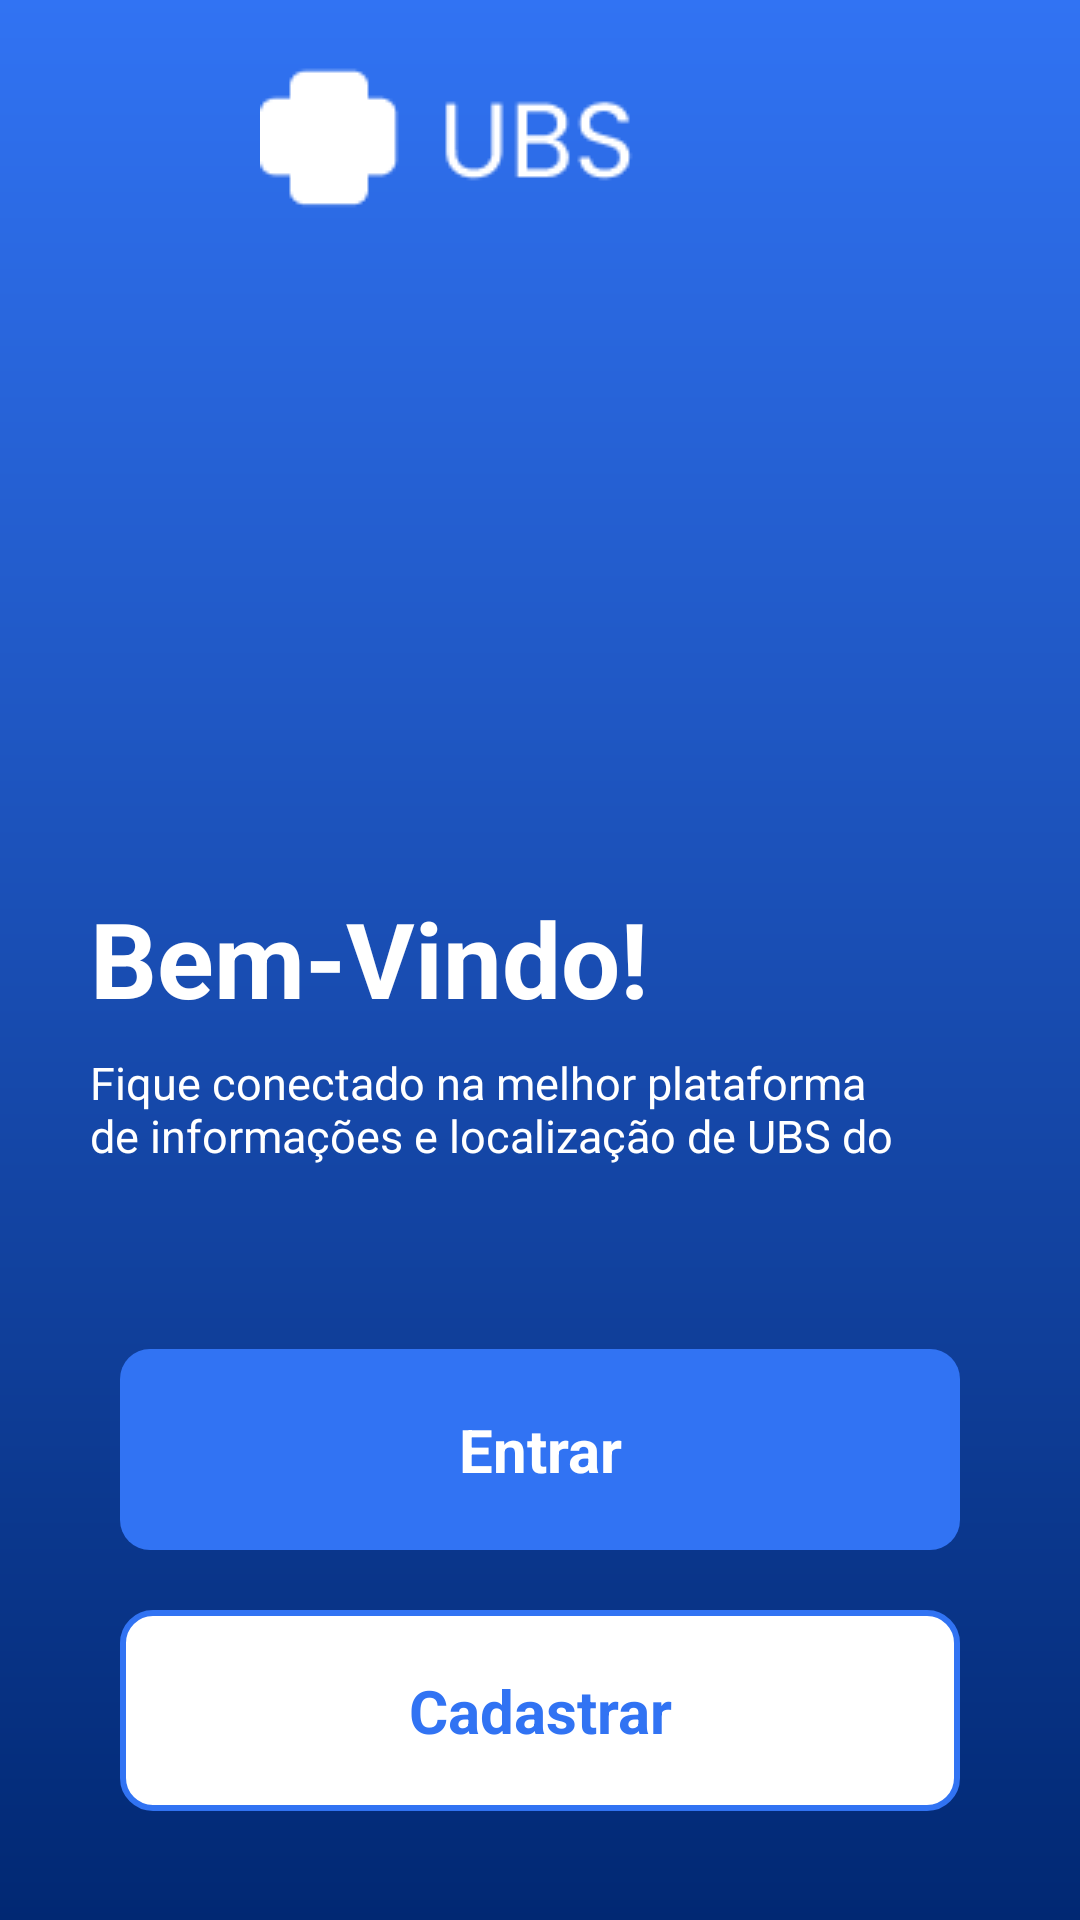

Reconstruct the res/layout file that produces this screen, plus the resources it refers to.
<!-- AndroidManifest.xml: application theme Theme.UbsprojectFinal -->
<!-- res/layout/activity_main.xml -->
<?xml version="1.0" encoding="utf-8"?>
<androidx.constraintlayout.widget.ConstraintLayout
    xmlns:android="http://schemas.android.com/apk/res/android"
    xmlns:app="http://schemas.android.com/apk/res-auto"
    xmlns:tools="http://schemas.android.com/tools"
    android:layout_width="match_parent"
    android:layout_height="match_parent"
    tools:context=".MainActivity"
    android:background="@drawable/background"
    >


        <ImageView
            android:id="@+id/logo"
            android:layout_width="wrap_content"
            android:layout_height="wrap_content"
            android:paddingTop="20dp"
            app:layout_constraintStart_toStartOf="parent"
            app:layout_constraintEnd_toEndOf="parent"
            android:src="@drawable/logo_top"
            tools:ignore="InvalidId,MissingConstraints"

            ></ImageView>


        <TextView
            android:id="@+id/text_bemvindo"
            android:layout_width="wrap_content"
            android:layout_height="wrap_content"
            android:layout_marginTop="220dp"
            android:paddingLeft="30dp"
            android:text="Bem-Vindo!"
            android:textColor="@color/white"
            android:textSize="35sp"
            android:textStyle="bold"
            app:layout_constraintTop_toBottomOf="@id/logo"
            tools:ignore="MissingConstraints" />


        <TextView
            android:id="@+id/text_inicio"
            android:layout_width="310dp"
            android:layout_height="39dp"
            android:layout_marginTop="8dp"
            android:paddingLeft="30dp"
            android:text="Fique conectado na melhor plataforma
           de informações e localização de UBS do Brasil"
            android:textColor="@color/white"
            android:textSize="15sp"
            app:layout_constraintTop_toBottomOf="@id/text_bemvindo"
            tools:ignore="MissingConstraints"
            />

        <View
            android:id="@+id/ContainerComponents"
            style="@style/ContainersComponents"
            android:layout_width="366dp"
            android:layout_height="232dp"
            android:layout_marginTop="304dp"
            app:layout_constraintEnd_toEndOf="parent"
            app:layout_constraintStart_toStartOf="parent"
            app:layout_constraintTop_toBottomOf="@id/text_inicio"
            tools:ignore="MissingConstraints"></View>


        <androidx.appcompat.widget.AppCompatButton
            android:id="@+id/btEntrar"
            style="@style/button"
            android:text="@string/Text_entrar"
            android:gravity="center"
            android:layout_marginTop="40dp"
            app:layout_constraintEnd_toEndOf="@id/ContainerComponents"
            app:layout_constraintTop_toTopOf="@id/ContainerComponents"
            tools:ignore="MissingConstraints" />

        <androidx.appcompat.widget.AppCompatButton
            android:id="@+id/btCadastrar"
            style="@style/button2"
            android:text="@string/cadastrar"
            android:gravity="center"
            android:layout_marginTop="20dp"
            app:layout_constraintTop_toBottomOf="@id/btEntrar"
            tools:ignore="MissingConstraints" />

    </androidx.constraintlayout.widget.ConstraintLayout>
<!-- resources referenced by this layout -->
<resources>
  <color name="white">#FFFFFFFF</color>
  <!-- drawable background (drawable) -->
  <?xml version="1.0" encoding="utf-8"?>
  <shape xmlns:android="http://schemas.android.com/apk/res/android">
      <gradient
          android:startColor="@color/Blue"
          android:endColor="@color/azul_claro"
          android:angle="90">
  
      </gradient>
  </shape>
  <!-- drawable logo_top: png bitmap (drawable, 1336 bytes) -->
  <string name="Text_entrar">Entrar</string>
  <string name="cadastrar">Cadastrar</string>
  <style name="ContainersComponents">
          <item name="android:layout_width">match_parent</item>
          <item name="android:layout_height">250dp</item>
          <item name="android:background">@drawable/containers_components</item>
          <item name="android:layout_margin">20dp</item>
      </style>
  <style name="button">
          <item name="android:layout_width">match_parent</item>
          <item name="android:layout_height">wrap_content</item>
          <item name="android:layout_marginLeft">40dp</item>
          <item name="android:layout_marginRight">40dp</item>
          <item name="android:layout_marginTop">20dp</item>
          <item name="android:background">@drawable/button</item>
          <item name="android:padding">20dp</item>
          <item name="android:textColor">@color/white</item>
          <item name="android:textSize">20sp</item>
          <item name="textAllCaps">false</item>
          <item name="android:textStyle">bold</item>
          <item name="android:gravity">center</item>
      </style>
  <style name="button2">
          <item name="android:layout_width">match_parent</item>
          <item name="android:layout_height">wrap_content</item>
          <item name="android:layout_marginLeft">40dp</item>
          <item name="android:layout_marginRight">40dp</item>
          <item name="android:layout_marginTop">20dp</item>
          <item name="android:background">@drawable/button2</item>
          <item name="android:padding">20dp</item>
          <item name="android:textColor">@color/azul_claro</item>
          <item name="android:textSize">20sp</item>
          <item name="textAllCaps">false</item>
          <item name="android:textStyle">bold</item>
      </style>
  <style name="Theme.UbsprojectFinal" parent="Theme.MaterialComponents.DayNight.DarkActionBar">
          
          <item name="colorPrimary">@color/purple_200</item>
          <item name="colorPrimaryVariant">@color/purple_700</item>
          <item name="colorOnPrimary">@color/black</item>
          
          <item name="colorSecondary">@color/teal_200</item>
          <item name="colorSecondaryVariant">@color/teal_200</item>
          <item name="colorOnSecondary">@color/black</item>
          
          <item name="android:statusBarColor">?attr/colorPrimaryVariant</item>
          
      </style>
  <color name="Blue">#012873</color>
  <color name="azul_claro">#3173F3</color>
  <!-- drawable button (drawable) -->
  <?xml version="1.0" encoding="utf-8"?>
  <shape xmlns:android="http://schemas.android.com/apk/res/android">
      <corners android:radius="10dp"></corners>
      <solid android:color="@color/azul_claro"></solid>
  </shape>
  <!-- drawable button2 (drawable) -->
  <?xml version="1.0" encoding="utf-8"?>
  <shape xmlns:android="http://schemas.android.com/apk/res/android">
      <corners android:radius="10dp"></corners>
      <solid android:color="@color/white"></solid>
      <stroke android:width="2dp"
          android:color="@color/azul_claro"/>
  </shape>
  <color name="purple_200">#FFBB86FC</color>
  <color name="purple_700">#FF3700B3</color>
  <color name="black">#FF000000</color>
  <color name="teal_200">#FF03DAC5</color>
</resources>
